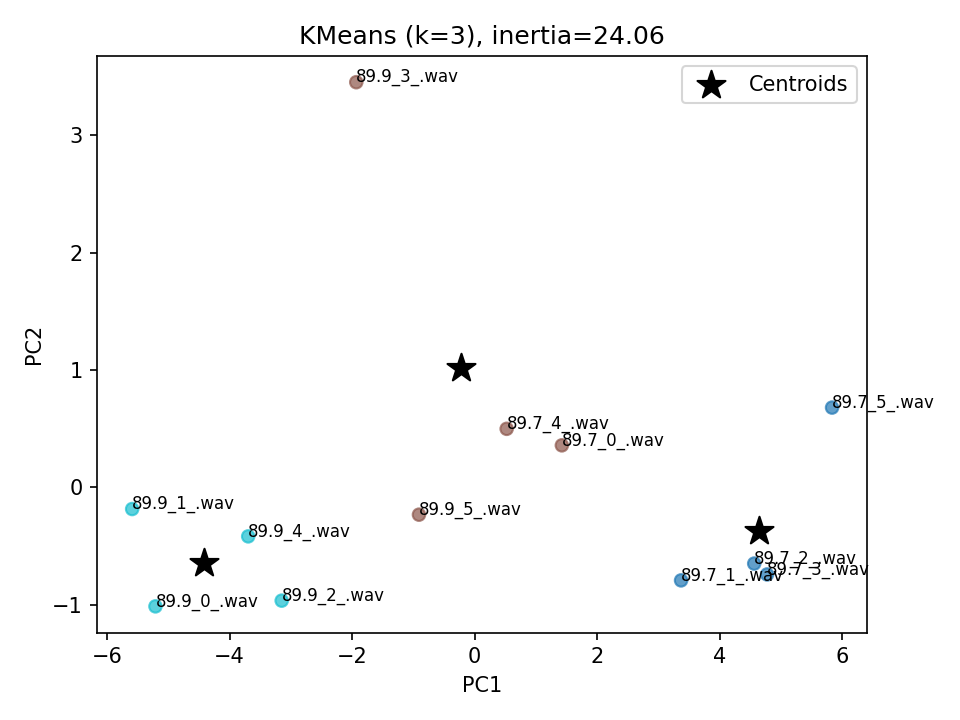

The table this chart was drawn from, first rows:
file_name, cluster
89.9_2_.wav, 2
89.7_3_.wav, 0
89.7_1_.wav, 0
89.7_4_.wav, 1
89.7_5_.wav, 0
89.9_3_.wav, 1
89.7_0_.wav, 1
89.7_2_.wav, 0
89.9_1_.wav, 2
89.9_0_.wav, 2
89.9_4_.wav, 2
89.9_5_.wav, 1
